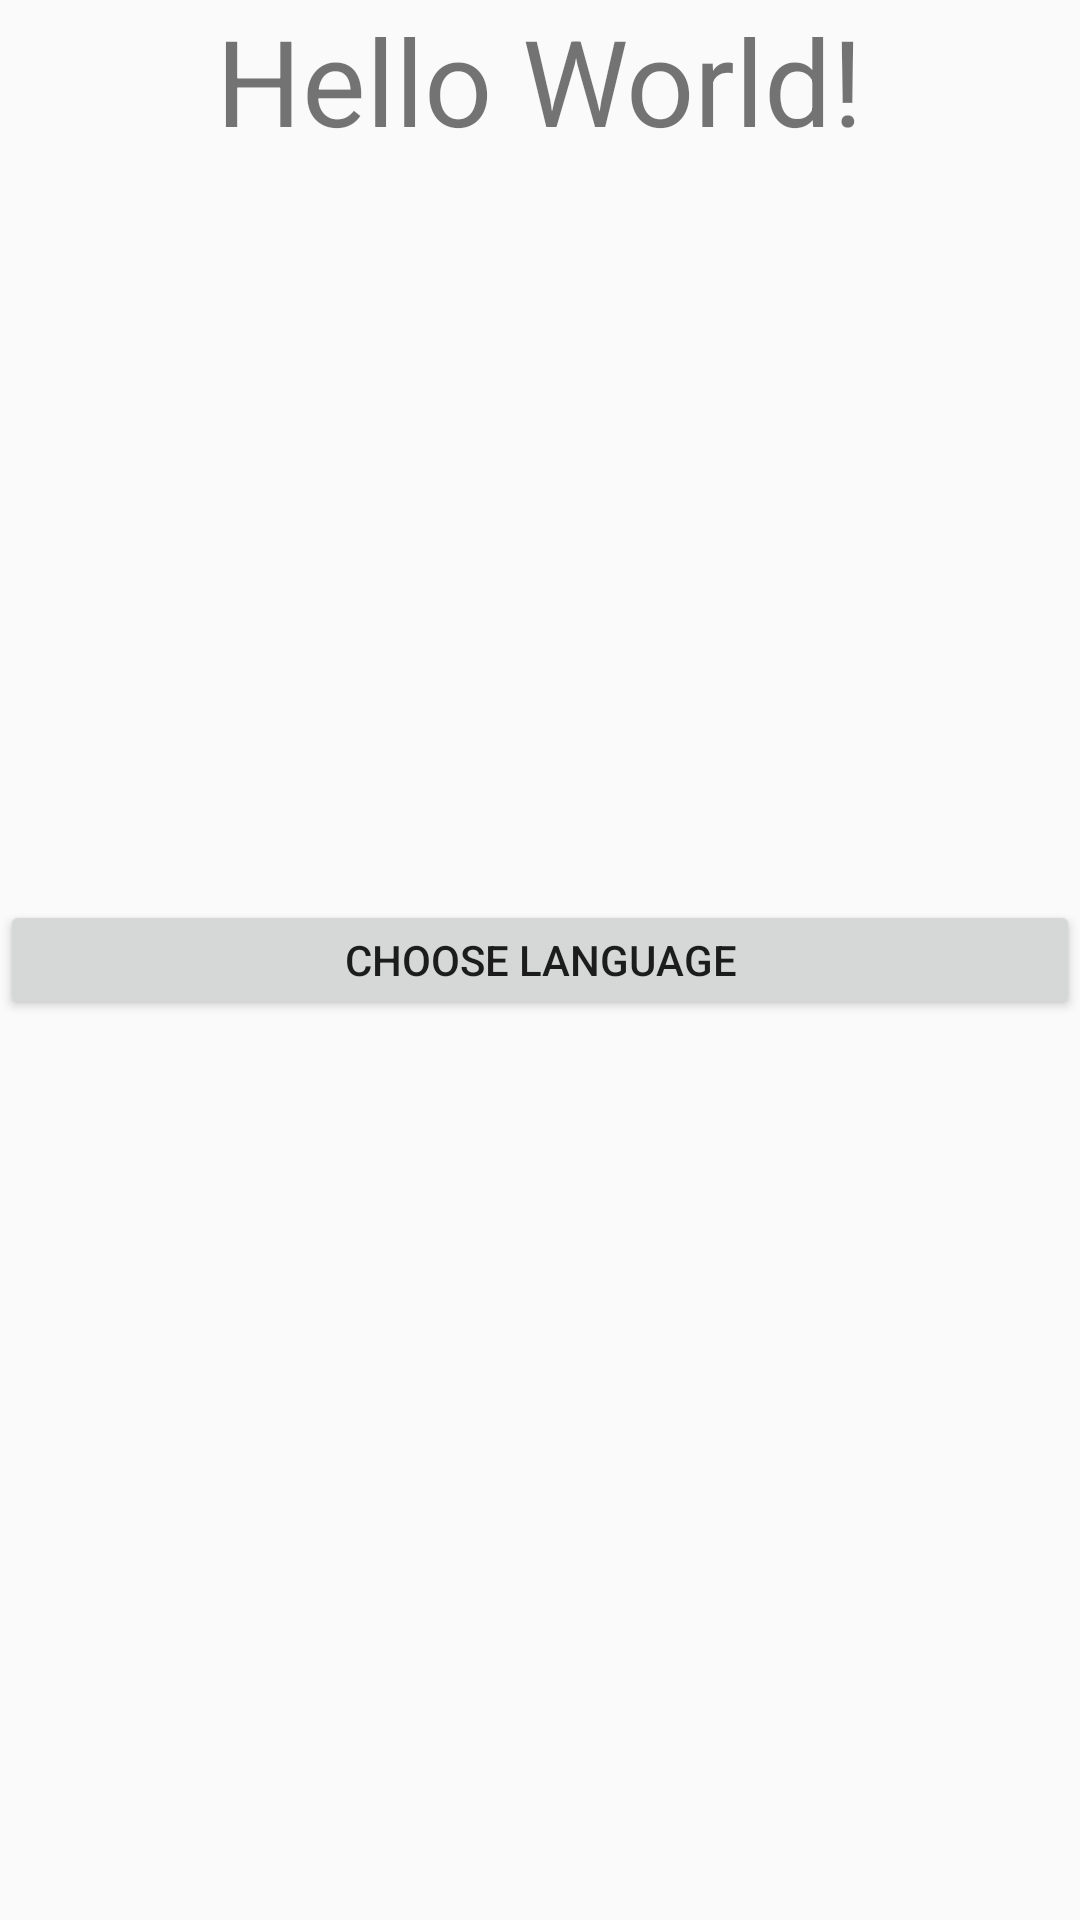

Write the Android layout XML for this screen, with the resource values it uses.
<!-- AndroidManifest.xml: application theme AppTheme -->
<!-- res/layout/activity_main.xml -->
<?xml version="1.0" encoding="utf-8"?>
<RelativeLayout xmlns:android="http://schemas.android.com/apk/res/android"
    xmlns:app="http://schemas.android.com/apk/res-auto"
    xmlns:tools="http://schemas.android.com/tools"
    android:layout_width="match_parent"
    android:layout_height="match_parent"
    tools:context="com.nitish.demos.ui.MainActivity">

    <TextView
        android:textSize="40sp"
        android:layout_centerHorizontal="true"
        android:id="@+id/textView"
        android:layout_width="wrap_content"
        android:layout_height="wrap_content"
        android:text="Hello World!"
        app:layout_constraintBottom_toBottomOf="parent"
        app:layout_constraintLeft_toLeftOf="parent"
        app:layout_constraintRight_toRightOf="parent"
        app:layout_constraintTop_toTopOf="parent" />

    <Button
        android:layout_centerInParent="true"
        android:text="Choose Language"
        android:id="@+id/languageChooser"
        android:layout_width="match_parent"
        android:layout_height="40dp" />

</RelativeLayout>
<!-- resources referenced by this layout -->
<resources>
  <style name="AppTheme" parent="Theme.AppCompat.Light.DarkActionBar">
          
          <item name="colorPrimary">@color/colorPrimary</item>
          <item name="colorPrimaryDark">@color/colorPrimaryDark</item>
          <item name="colorAccent">@color/colorAccent</item>
      </style>
  <color name="colorPrimary">#008577</color>
  <color name="colorPrimaryDark">#00574B</color>
  <color name="colorAccent">#D81B60</color>
</resources>
